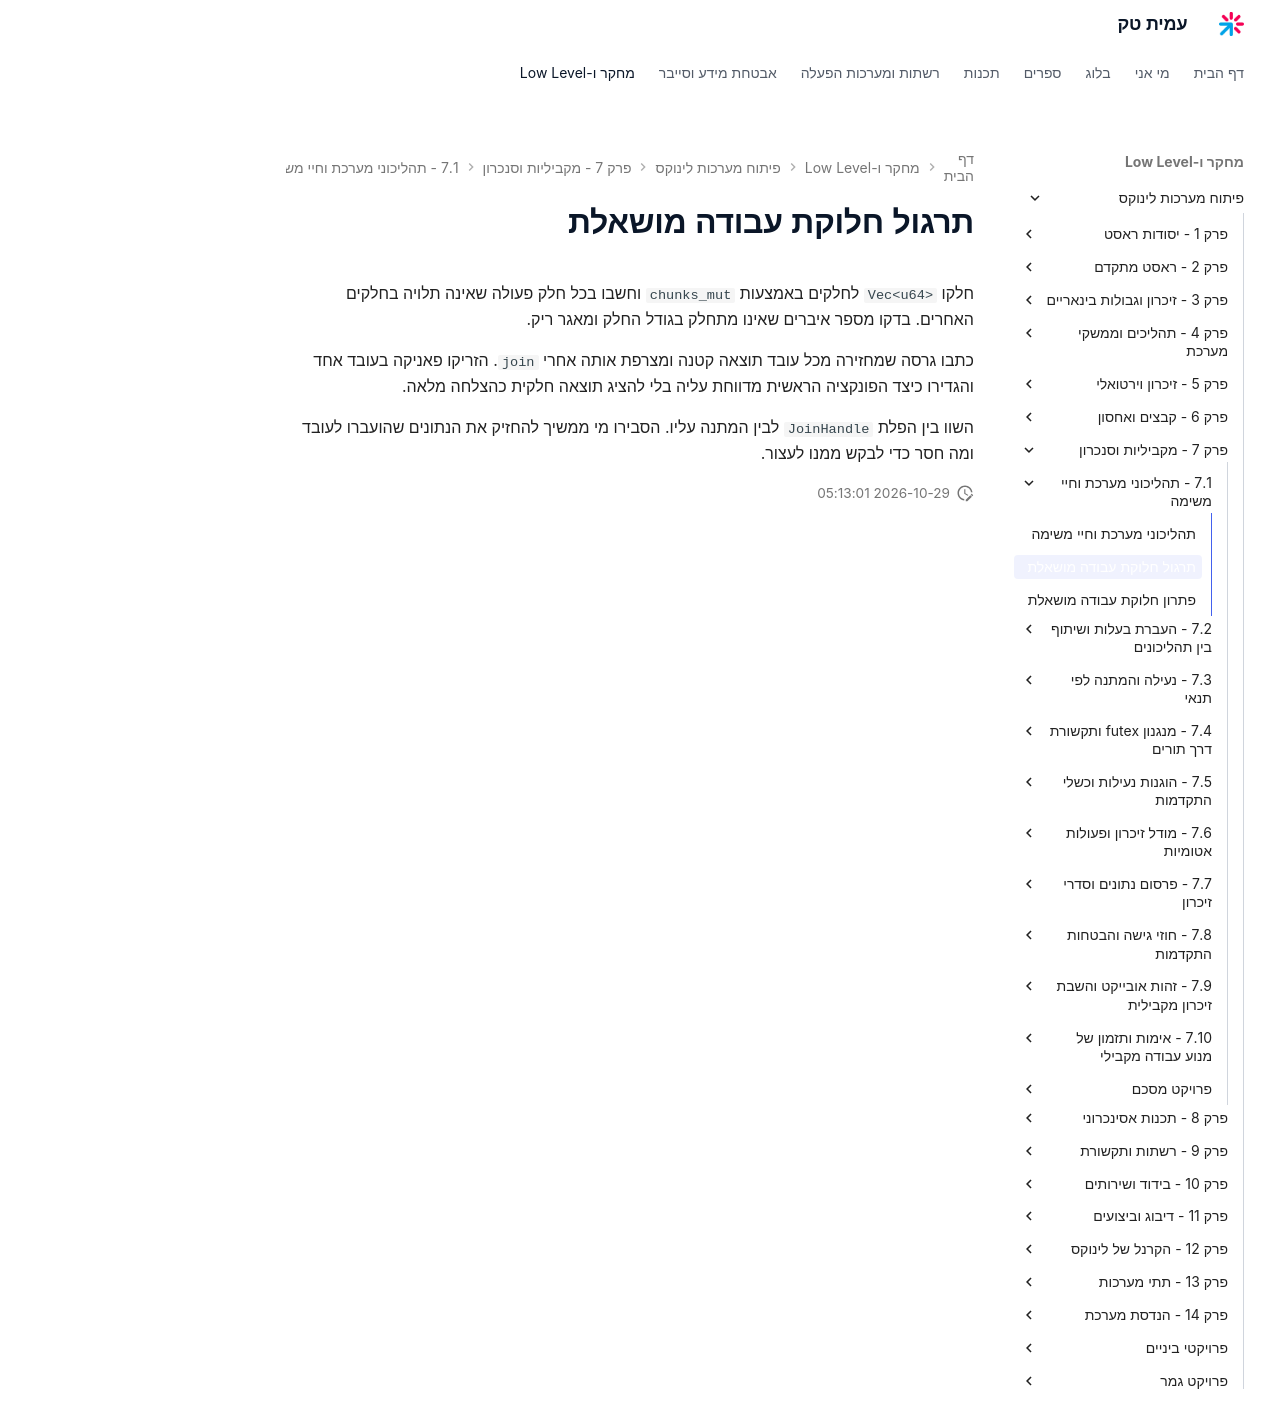

repository: AmitPinchasi/amittech · page: פיתוח-מערכות-לינוקס/7 - מקביליות וסנכרון/7.1 - תהליכוני מערכת וחיי משימה/7.1 - תהליכוני מערכת וחיי משימה - תרגול/index.html · generator: mkdocs

# תרגול חלוקת עבודה מושאלת

חלקו `Vec<u64>` לחלקים באמצעות `chunks_mut` וחשבו בכל חלק פעולה שאינה תלויה בחלקים האחרים. בדקו מספר איברים שאינו מתחלק בגודל החלק ומאגר ריק.

כתבו גרסה שמחזירה מכל עובד תוצאה קטנה ומצרפת אותה אחרי `join`. הזריקו פאניקה בעובד אחד והגדירו כיצד הפונקציה הראשית מדווחת עליה בלי להציג תוצאה חלקית כהצלחה מלאה.

השוו בין הפלת `JoinHandle` לבין המתנה עליו. הסבירו מי ממשיך להחזיק את הנתונים שהועברו לעובד ומה חסר כדי לבקש ממנו לעצור.
